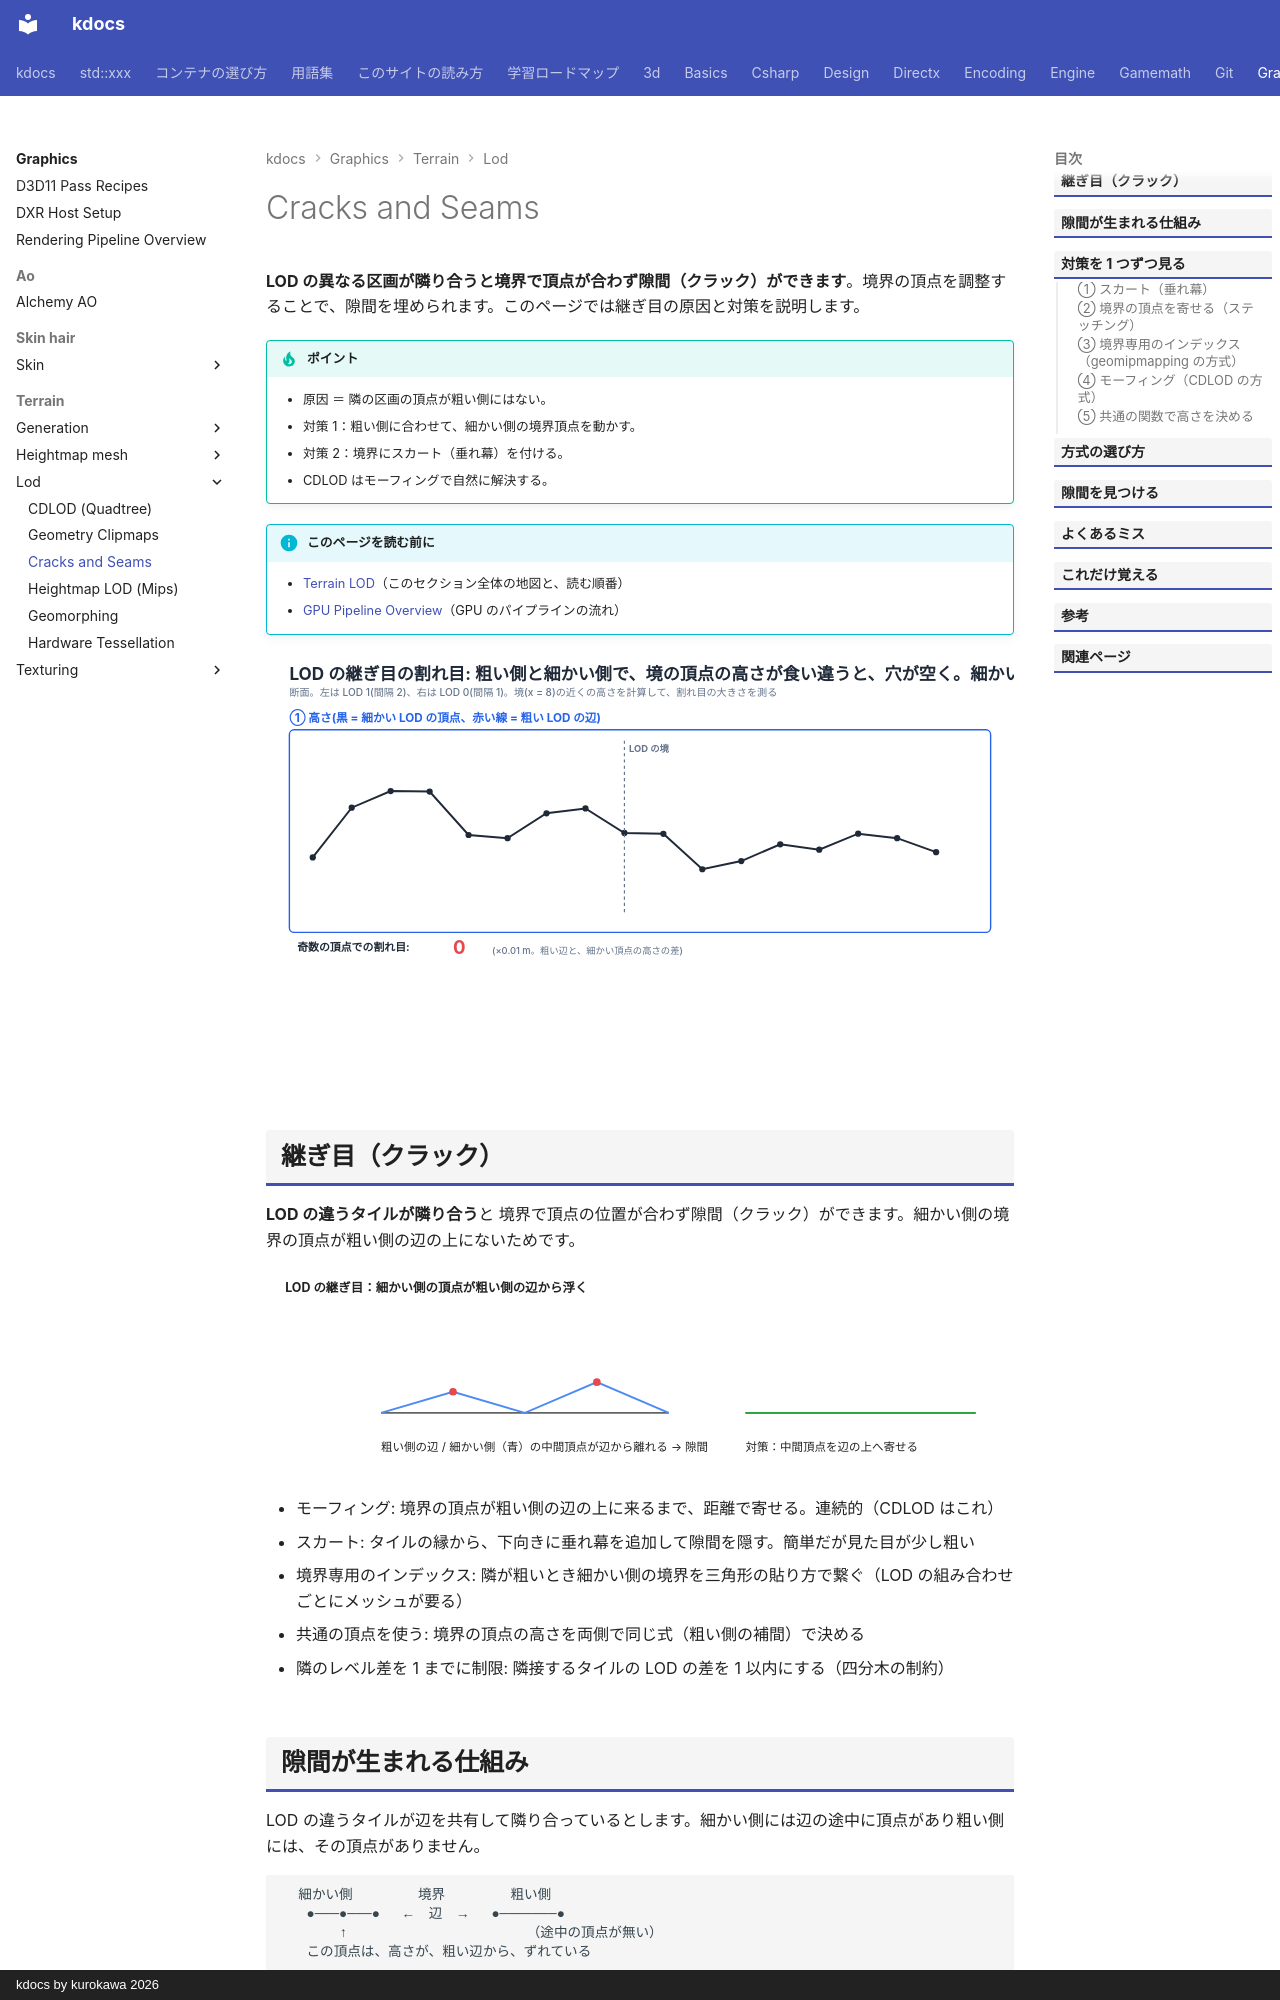

repository: qwzxdf/kdocs · page: graphics/terrain/lod/cracks/index.html · generator: mkdocs · copyright: kdocs by kurokawa 2026

---
title: Cracks and Seams
tags:
  - 描画
---

# Cracks and Seams

<strong>LOD の異なる区画が隣り合うと境界で頂点が合わず隙間（クラック）ができます</strong>。境界の頂点を調整することで、隙間を埋められます。このページでは継ぎ目の原因と対策を説明します。

!!! tip "ポイント"
    - 原因 ＝ 隣の区画の頂点が粗い側にはない。
    - 対策 1：粗い側に合わせて、細かい側の境界頂点を動かす。
    - 対策 2：境界にスカート（垂れ幕）を付ける。
    - CDLOD はモーフィングで自然に解決する。

!!! info "このページを読む前に"
    - [Terrain LOD](index.md)（このセクション全体の地図と、読む順番）
    - [GPU Pipeline Overview](../../../directx/concepts/gpu-pipeline.md)（GPU のパイプラインの流れ）

<!-- fig:lod-cracks:begin -->
